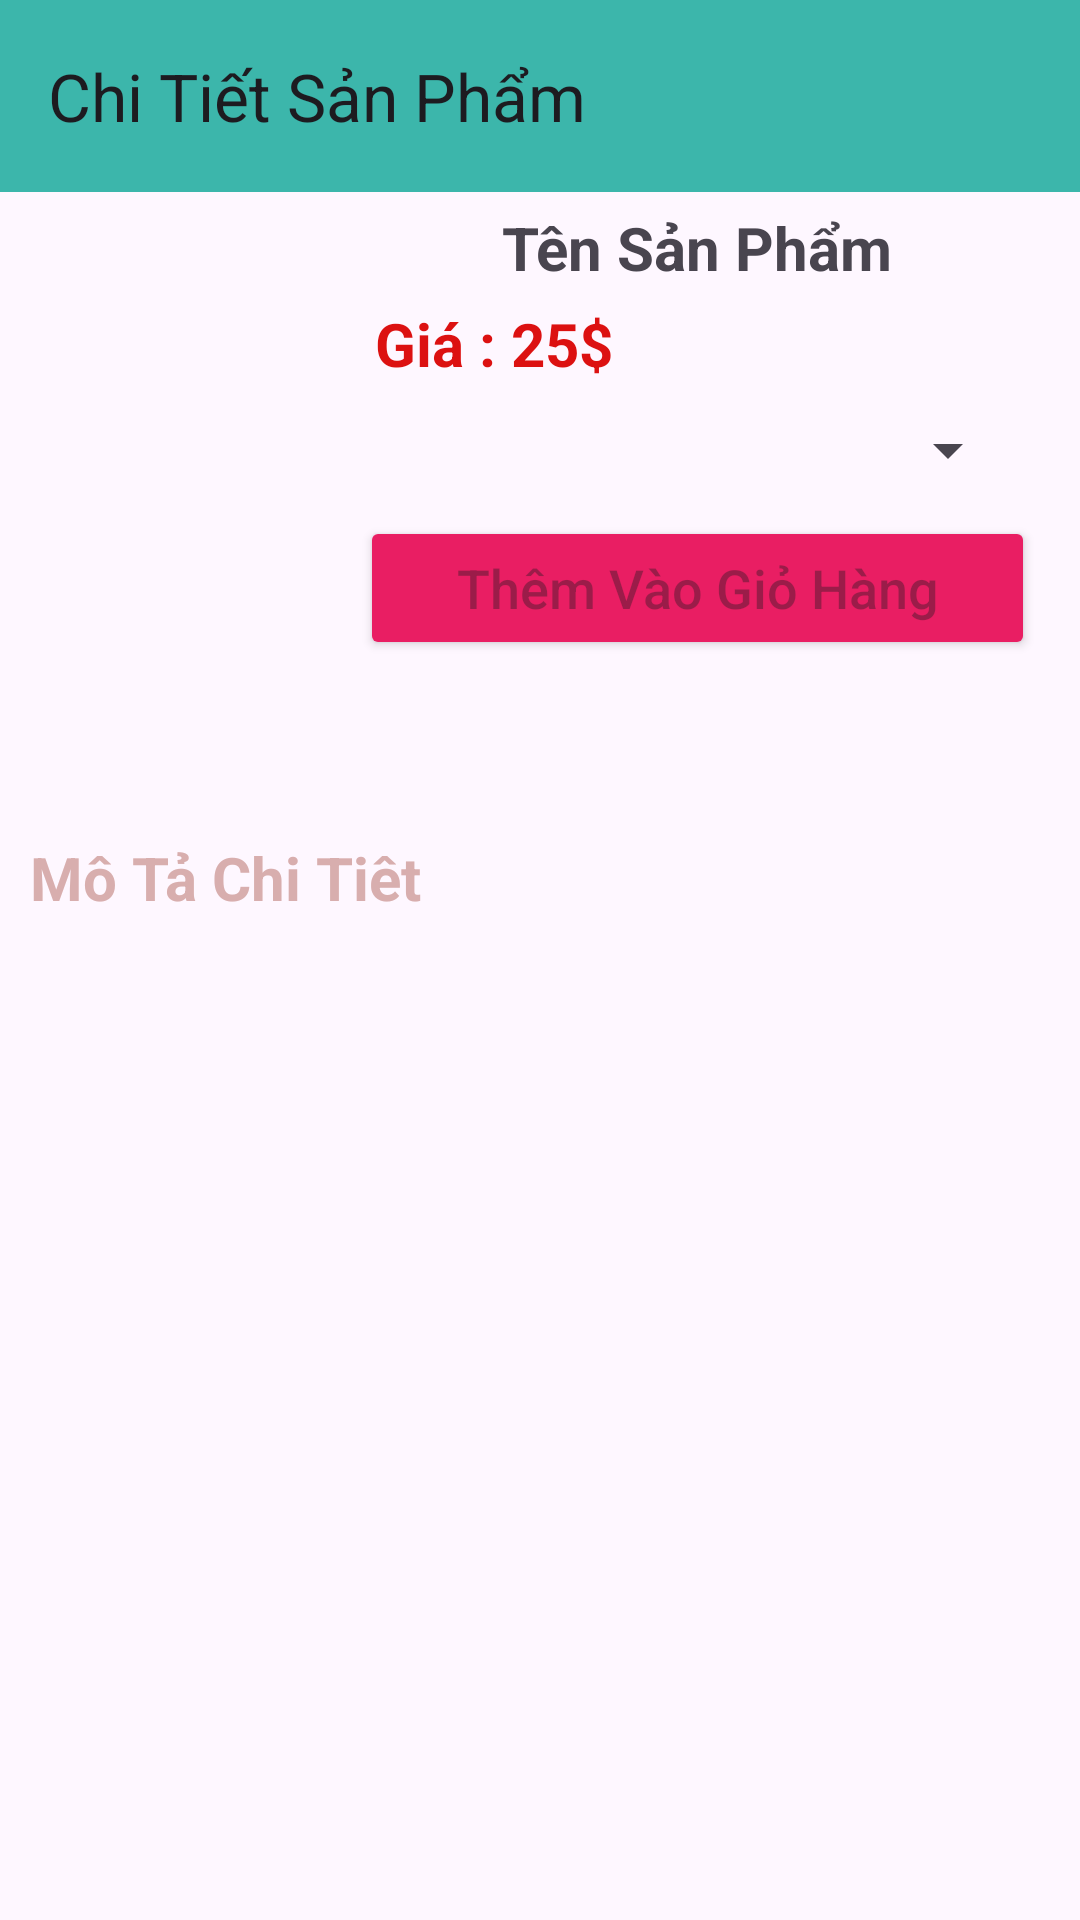

Reconstruct the res/layout file that produces this screen, plus the resources it refers to.
<!-- AndroidManifest.xml: application theme Theme.DUAN_1 -->
<!-- res/layout/activity_san_pham_chi_tiet.xml -->
<?xml version="1.0" encoding="utf-8"?>
<androidx.constraintlayout.widget.ConstraintLayout xmlns:android="http://schemas.android.com/apk/res/android"
    xmlns:app="http://schemas.android.com/apk/res-auto"
    xmlns:tools="http://schemas.android.com/tools"
    android:layout_width="match_parent"
    android:layout_height="match_parent"
    tools:context=".SanPhamChiTiet">
    <androidx.appcompat.widget.Toolbar
        android:layout_width="match_parent"
        android:layout_height="?attr/actionBarSize"
        app:layout_constraintTop_toTopOf="parent"
        app:title="Chi Tiết Sản Phẩm"
            android:background="#3CB6AB"
        android:id="@+id/tolbar"/>
    <LinearLayout
        android:layout_width="match_parent"
        android:layout_height="wrap_content"
        android:orientation="horizontal"
        android:id="@+id/layouttop"
        app:layout_constraintTop_toBottomOf="@+id/tolbar"
        android:layout_marginTop="5dp"
        >
        <ImageView
            android:layout_width="100dp"
            android:layout_height="200dp"
            android:id="@+id/imgchitiet"
            android:src="@drawable/img_17"/>
        <LinearLayout
            android:layout_width="match_parent"
            android:layout_height="wrap_content"
            android:orientation="vertical"
            android:layout_marginLeft="5dp"
            >
            <TextView
                android:layout_width="match_parent"
                android:layout_height="wrap_content"
                android:text="Tên Sản Phẩm"
                android:textSize="20dp"
                android:textStyle="bold"
                android:gravity="center"
                android:id="@+id/tenspchitiet"
                />
            <TextView
                android:layout_width="match_parent"
                android:layout_height="wrap_content"
                android:text="@string/gi_25"
                android:textSize="20dp"
                android:id="@+id/giachitiet"
                android:textStyle="bold"
                android:layout_marginLeft="20dp"
                android:layout_marginTop="5dp"
                android:textColor="#DC1111"
                />
            <Spinner
                android:layout_width="match_parent"
                android:layout_height="wrap_content"
                android:layout_marginStart="20dp"
                android:layout_marginEnd="20dp"
                android:layout_marginTop="10dp"
                android:id="@+id/spinnerchitiet"
                />
            <Button
                android:layout_width="match_parent"
                android:layout_height="wrap_content"
                android:id="@+id/btnaddgio"
                android:hint="@string/th_m_v_o_gi_h_ng"
                android:backgroundTint="#E91E63"
                android:layout_marginEnd="15dp"
                android:layout_marginTop="10dp"
                android:layout_marginStart="15dp"
                android:textSize="18dp"
                android:textColor="@color/white"

                />


        </LinearLayout>

    </LinearLayout>

    <LinearLayout
        android:orientation="vertical"
        android:layout_width="match_parent"
        android:layout_height="0dp"
        app:layout_constraintTop_toBottomOf="@+id/layouttop"
        android:layout_marginTop="5dp"
        app:layout_constraintBottom_toBottomOf="parent"
        >
        <TextView
            android:layout_width="match_parent"
            android:layout_height="wrap_content"
            android:text="Mô Tả Chi Tiêt"
            android:textColor="#D8AEAE"
            android:textSize="20dp"
            android:layout_marginLeft="10dp"
            android:layout_marginTop="5dp"
            android:textStyle="bold"
            />
    <ScrollView
        android:layout_width="match_parent"
        android:layout_height="wrap_content"
        />
        <TextView
            android:layout_width="match_parent"
            android:layout_height="wrap_content"
            android:textColor="#D8AEAE"
            android:layout_marginLeft="10dp"
            android:layout_marginTop="5dp"
            android:id="@+id/txtmota"
            />
    </LinearLayout>



</androidx.constraintlayout.widget.ConstraintLayout>
<!-- resources referenced by this layout -->
<resources>
  <string name="gi_25">Giá : 25$</string>
  <string name="th_m_v_o_gi_h_ng">Thêm Vào Giỏ Hàng</string>
  <style name="Theme.DUAN_1" parent="Base.Theme.DUAN_1" />
  <style name="Base.Theme.DUAN_1" parent="Theme.Material3.DayNight.NoActionBar">
          
          
      </style>
  <!-- not gathered from this repository: default colours our renderer supplied (Android Studio template values) -->
  <color name="white">#FFFFFFFF</color>
</resources>
